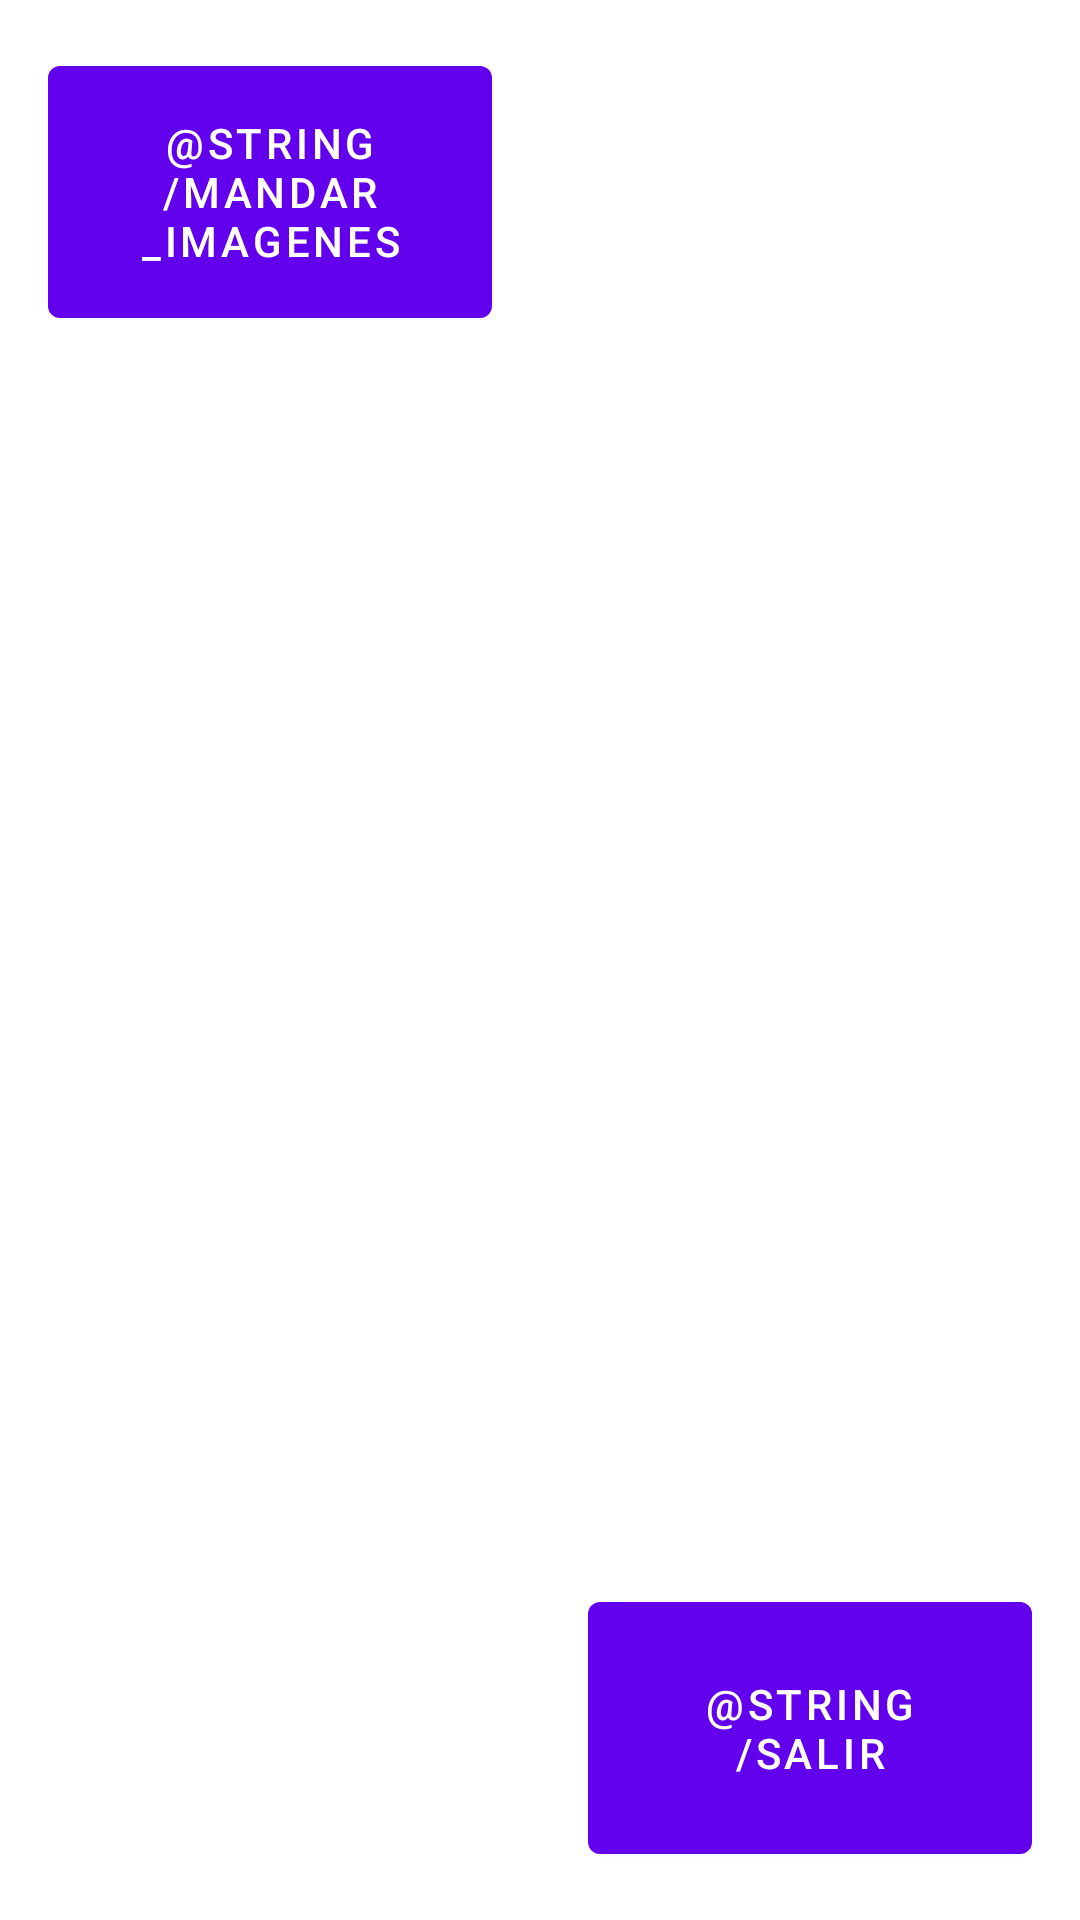

The Android layout XML behind this screen, and the referenced resources:
<!-- AndroidManifest.xml: application theme Theme.Iotproyect -->
<!-- res/layout/fragment_servicios.xml -->
<?xml version="1.0" encoding="utf-8"?>
<androidx.constraintlayout.widget.ConstraintLayout xmlns:android="http://schemas.android.com/apk/res/android"
    xmlns:app="http://schemas.android.com/apk/res-auto"
    xmlns:tools="http://schemas.android.com/tools"
    android:id="@+id/frameLayout"
    android:name="com.example.app.ServiciosFragment"
    android:layout_width="match_parent"
    android:layout_height="match_parent"
    android:label="@string/fragment_servicios"
    tools:context="com.example.android_java.ui.ServiciosFragment">

    <Button
        android:id="@+id/btVisorDeImagenes"
        android:layout_width="0dp"
        android:layout_height="0dp"
        android:layout_marginStart="16dp"
        android:layout_marginTop="16dp"
        android:layout_marginEnd="16dp"
        android:layout_marginBottom="16dp"
        android:text="@string/mandar_imagenes"
        app:layout_constraintBottom_toTopOf="@+id/guideline4"
        app:layout_constraintEnd_toStartOf="@+id/guideline2"
        app:layout_constraintStart_toStartOf="parent"
        app:layout_constraintTop_toTopOf="parent" />

    <Button
        android:id="@+id/btSalir"
        android:layout_width="0dp"
        android:layout_height="0dp"
        android:layout_marginStart="16dp"
        android:layout_marginTop="16dp"
        android:layout_marginEnd="16dp"
        android:layout_marginBottom="16dp"
        android:text="@string/salir"
        app:layout_constraintBottom_toBottomOf="parent"
        app:layout_constraintEnd_toEndOf="parent"
        app:layout_constraintStart_toStartOf="@+id/guideline2"
        app:layout_constraintTop_toTopOf="@+id/guideline6" />

    <androidx.constraintlayout.widget.Guideline
        android:id="@+id/guideline2"
        android:layout_width="wrap_content"
        android:layout_height="wrap_content"
        android:orientation="vertical"
        app:layout_constraintGuide_percent="0.5" />

    <androidx.constraintlayout.widget.Guideline
        android:id="@+id/guideline3"
        android:layout_width="wrap_content"
        android:layout_height="wrap_content"
        android:orientation="horizontal"
        app:layout_constraintGuide_percent="0.6" />

    <androidx.constraintlayout.widget.Guideline
        android:id="@+id/guideline4"
        android:layout_width="wrap_content"
        android:layout_height="wrap_content"
        android:orientation="horizontal"
        app:layout_constraintGuide_percent="0.2" />

    <androidx.constraintlayout.widget.Guideline
        android:id="@+id/guideline5"
        android:layout_width="wrap_content"
        android:layout_height="wrap_content"
        android:orientation="horizontal"
        app:layout_constraintGuide_percent="0.4" />

    <androidx.constraintlayout.widget.Guideline
        android:id="@+id/guideline6"
        android:layout_width="wrap_content"
        android:layout_height="wrap_content"
        android:orientation="horizontal"
        app:layout_constraintGuide_percent="0.8" />
</androidx.constraintlayout.widget.ConstraintLayout>
<!-- resources referenced by this layout -->
<resources>
  <style name="Theme.Iotproyect" parent="Theme.MaterialComponents.DayNight.DarkActionBar">
          
          <item name="colorPrimary">@color/purple_500</item>
          <item name="colorPrimaryVariant">@color/purple_700</item>
          <item name="colorOnPrimary">@color/white</item>
          
          <item name="colorSecondary">@color/teal_200</item>
          <item name="colorSecondaryVariant">@color/teal_700</item>
          <item name="colorOnSecondary">@color/black</item>
          
          <item name="android:statusBarColor">?attr/colorPrimaryVariant</item>
          
      </style>
  <!-- not gathered from this repository: default colours our renderer supplied (Android Studio template values) -->
  <color name="purple_500">#FF6200EE</color>
  <color name="purple_700">#FF3700B3</color>
  <color name="teal_200">#FF03DAC5</color>
  <color name="teal_700">#FF018786</color>
  <color name="black">#FF000000</color>
  <color name="white">#FFFFFFFF</color>
</resources>
